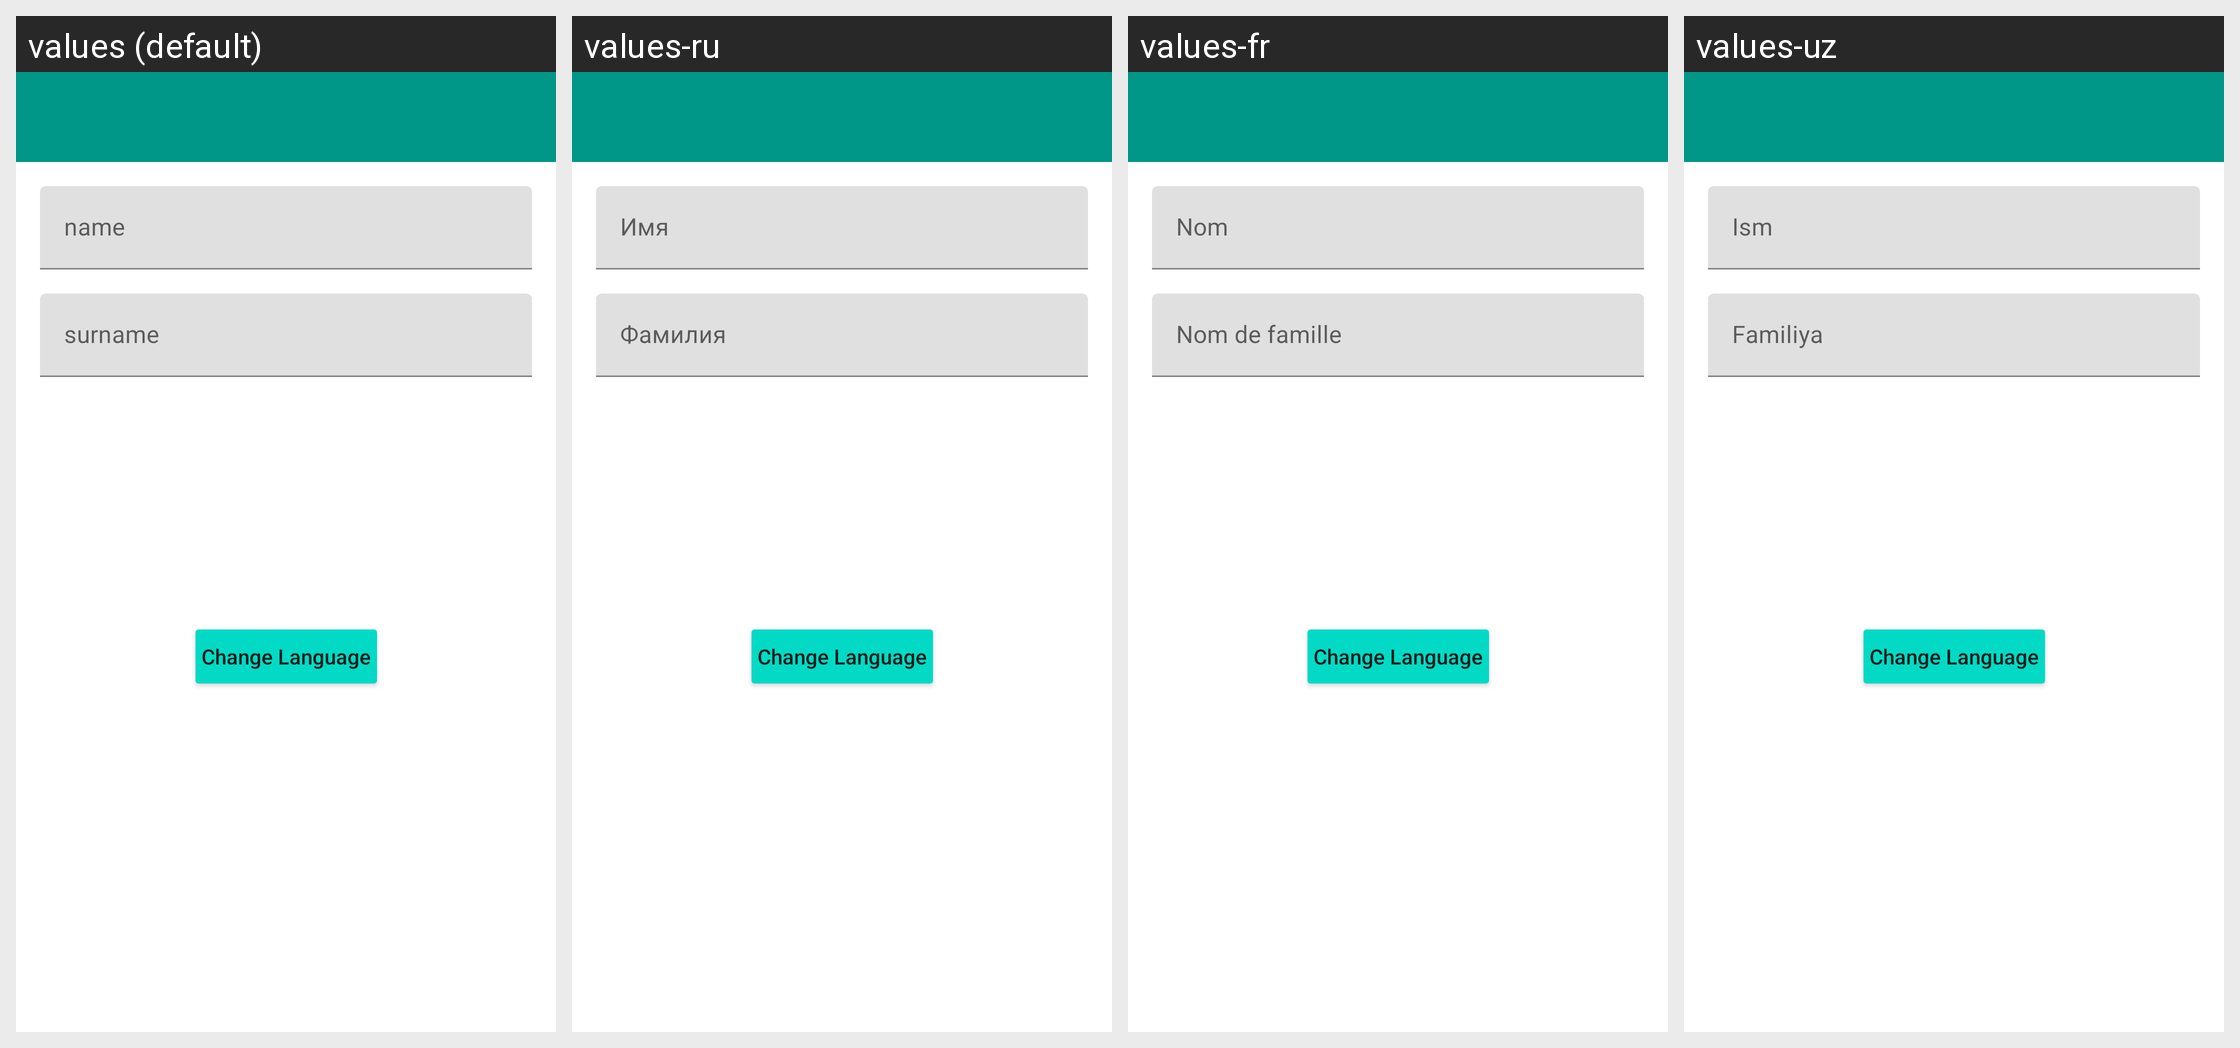

Translations of the strings shown on this Android screen, per locale in the grid:
Android screen res/layout/activity_search.xml rendered under 4 locales, left to right: values (default), values-ru, values-fr, values-uz. Device: Nexus 5 (rendered at 1080×1920; each locale shown at half size, 540×960, under a caption strip naming it); theme Theme.RoomDataBase.
Other locales in the repository, not shown: values-ja.
Strings drawn on this screen, with the default value and each locale's value (text and hints the layout hard-codes, and strings that could not be matched under every locale, appear in the picture but are not listed):

Name
  values: name
  values-ru: Имя
  values-fr: Nom
  values-uz: Ism

Surname
  values: surname
  values-ru: Фамилия
  values-fr: Nom de famille
  values-uz: Familiya
